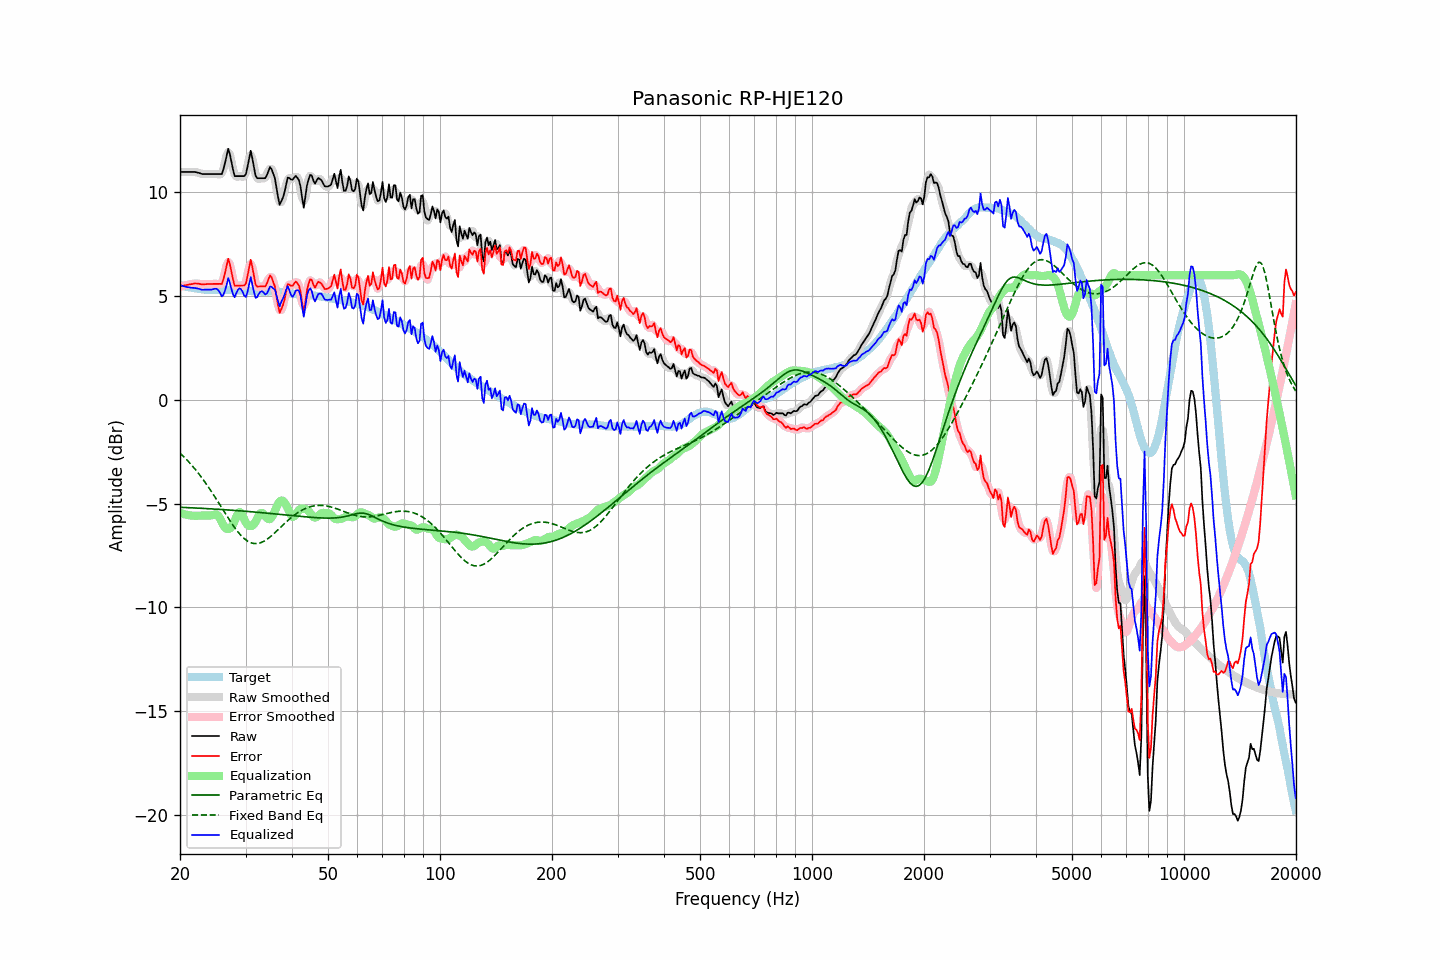

The table this chart was drawn from, first rows:
frequency, raw, error, smoothed, error_smoothed, equalization, parametric_eq, fixed_band_eq, equalized_raw, equalized_smoothed, target
20.00, 10.98, 5.46, 10.98, 5.46, -5.45, -5.18, -2.57, 5.53, 5.53, 5.52
20.20, 10.98, 5.48, 10.98, 5.48, -5.48, -5.18, -2.64, 5.50, 5.50, 5.50
20.40, 10.98, 5.50, 10.98, 5.50, -5.50, -5.19, -2.72, 5.48, 5.48, 5.48
20.61, 10.98, 5.51, 10.98, 5.51, -5.52, -5.19, -2.79, 5.46, 5.46, 5.47
20.81, 10.98, 5.53, 10.98, 5.53, -5.54, -5.19, -2.87, 5.44, 5.44, 5.45
21.02, 10.98, 5.54, 10.98, 5.54, -5.55, -5.20, -2.96, 5.42, 5.42, 5.43
21.23, 10.98, 5.56, 10.98, 5.56, -5.57, -5.20, -3.04, 5.41, 5.41, 5.41
21.44, 10.98, 5.57, 10.98, 5.57, -5.58, -5.20, -3.13, 5.40, 5.40, 5.40
21.66, 10.98, 5.58, 10.98, 5.59, -5.58, -5.21, -3.21, 5.39, 5.39, 5.39
21.87, 10.98, 5.60, 10.97, 5.60, -5.59, -5.21, -3.31, 5.39, 5.39, 5.37
22.09, 10.97, 5.60, 10.96, 5.60, -5.59, -5.21, -3.40, 5.38, 5.38, 5.36
22.31, 10.95, 5.59, 10.95, 5.60, -5.59, -5.22, -3.50, 5.36, 5.36, 5.35
22.54, 10.93, 5.59, 10.92, 5.58, -5.58, -5.22, -3.60, 5.34, 5.34, 5.34
22.76, 10.90, 5.57, 10.90, 5.57, -5.58, -5.23, -3.70, 5.32, 5.32, 5.33
22.99, 10.88, 5.56, 10.88, 5.56, -5.58, -5.23, -3.80, 5.30, 5.31, 5.32
23.22, 10.88, 5.57, 10.87, 5.56, -5.57, -5.24, -3.91, 5.30, 5.30, 5.31
23.45, 10.88, 5.57, 10.87, 5.57, -5.57, -5.24, -4.02, 5.30, 5.30, 5.31
23.69, 10.88, 5.58, 10.88, 5.58, -5.57, -5.24, -4.13, 5.30, 5.30, 5.30
23.92, 10.88, 5.58, 10.88, 5.58, -5.58, -5.25, -4.24, 5.30, 5.30, 5.30
24.16, 10.88, 5.58, 10.88, 5.58, -5.57, -5.25, -4.36, 5.30, 5.30, 5.30
24.40, 10.88, 5.58, 10.88, 5.58, -5.56, -5.26, -4.47, 5.31, 5.31, 5.29
24.65, 10.88, 5.58, 10.88, 5.58, -5.54, -5.26, -4.59, 5.34, 5.34, 5.29
24.89, 10.88, 5.58, 10.88, 5.58, -5.52, -5.27, -4.71, 5.35, 5.35, 5.29
25.14, 10.88, 5.58, 10.88, 5.59, -5.54, -5.27, -4.84, 5.34, 5.34, 5.29
25.39, 10.88, 5.59, 10.85, 5.56, -5.61, -5.28, -4.96, 5.26, 5.24, 5.29
25.65, 10.88, 5.59, 10.86, 5.56, -5.74, -5.28, -5.08, 5.14, 5.12, 5.29
25.91, 10.88, 5.58, 10.93, 5.64, -5.89, -5.29, -5.21, 4.98, 5.04, 5.30
26.16, 11.10, 5.80, 11.11, 5.82, -6.04, -5.29, -5.33, 5.06, 5.08, 5.30
26.43, 11.41, 6.11, 11.45, 6.15, -6.15, -5.30, -5.46, 5.26, 5.30, 5.30
26.69, 11.76, 6.46, 11.78, 6.49, -6.21, -5.30, -5.58, 5.54, 5.57, 5.30
26.96, 12.09, 6.80, 11.93, 6.63, -6.23, -5.31, -5.70, 5.86, 5.70, 5.29
27.23, 11.84, 6.55, 11.82, 6.53, -6.20, -5.31, -5.82, 5.64, 5.62, 5.29
27.50, 11.46, 6.17, 11.49, 6.20, -6.13, -5.32, -5.94, 5.33, 5.36, 5.29
27.77, 11.08, 5.79, 11.10, 5.81, -6.00, -5.32, -6.05, 5.08, 5.10, 5.29
28.05, 10.78, 5.49, 10.86, 5.57, -5.84, -5.33, -6.16, 4.94, 5.02, 5.29
28.33, 10.78, 5.50, 10.75, 5.47, -5.65, -5.34, -6.26, 5.13, 5.11, 5.28
28.62, 10.78, 5.50, 10.75, 5.47, -5.48, -5.34, -6.36, 5.29, 5.26, 5.28
28.90, 10.78, 5.50, 10.78, 5.50, -5.41, -5.35, -6.45, 5.37, 5.37, 5.27
29.19, 10.78, 5.50, 10.77, 5.49, -5.45, -5.35, -6.54, 5.33, 5.32, 5.27
29.48, 10.78, 5.51, 10.75, 5.48, -5.59, -5.36, -6.62, 5.19, 5.16, 5.27
29.78, 10.78, 5.51, 10.79, 5.52, -5.77, -5.37, -6.69, 5.01, 5.02, 5.27
30.08, 10.87, 5.61, 10.94, 5.68, -5.92, -5.37, -6.75, 4.96, 5.02, 5.27
30.38, 11.23, 5.97, 11.29, 6.03, -6.02, -5.38, -6.81, 5.21, 5.27, 5.26
30.68, 11.63, 6.37, 11.64, 6.38, -6.08, -5.39, -6.85, 5.55, 5.56, 5.25
30.99, 12.00, 6.75, 11.79, 6.54, -6.09, -5.39, -6.89, 5.91, 5.70, 5.25
31.30, 11.63, 6.39, 11.62, 6.38, -6.06, -5.40, -6.91, 5.57, 5.56, 5.24
31.61, 11.20, 5.96, 11.25, 6.02, -6.00, -5.40, -6.93, 5.20, 5.26, 5.24
31.93, 10.79, 5.56, 10.87, 5.64, -5.88, -5.41, -6.93, 4.91, 4.99, 5.23
32.24, 10.68, 5.45, 10.69, 5.47, -5.73, -5.42, -6.93, 4.95, 4.97, 5.22
32.57, 10.68, 5.46, 10.64, 5.42, -5.57, -5.43, -6.91, 5.10, 5.07, 5.22
32.89, 10.68, 5.46, 10.67, 5.45, -5.47, -5.43, -6.89, 5.21, 5.20, 5.22
33.22, 10.68, 5.46, 10.66, 5.45, -5.45, -5.44, -6.86, 5.23, 5.22, 5.21
33.55, 10.68, 5.46, 10.66, 5.45, -5.50, -5.45, -6.82, 5.17, 5.16, 5.21
33.89, 10.68, 5.46, 10.71, 5.50, -5.60, -5.45, -6.78, 5.07, 5.11, 5.22
34.23, 10.82, 5.60, 10.86, 5.64, -5.69, -5.46, -6.73, 5.12, 5.16, 5.22
34.57, 11.02, 5.80, 11.02, 5.81, -5.75, -5.47, -6.67, 5.27, 5.28, 5.21
34.92, 11.21, 6.00, 11.13, 5.91, -5.75, -5.48, -6.61, 5.46, 5.38, 5.22
35.27, 11.11, 5.89, 11.12, 5.90, -5.67, -5.48, -6.55, 5.44, 5.45, 5.22
35.62, 10.90, 5.68, 10.94, 5.72, -5.53, -5.49, -6.48, 5.36, 5.41, 5.22
35.97, 10.68, 5.46, 10.61, 5.39, -5.36, -5.50, -6.41, 5.32, 5.25, 5.22
... 635 more rows
